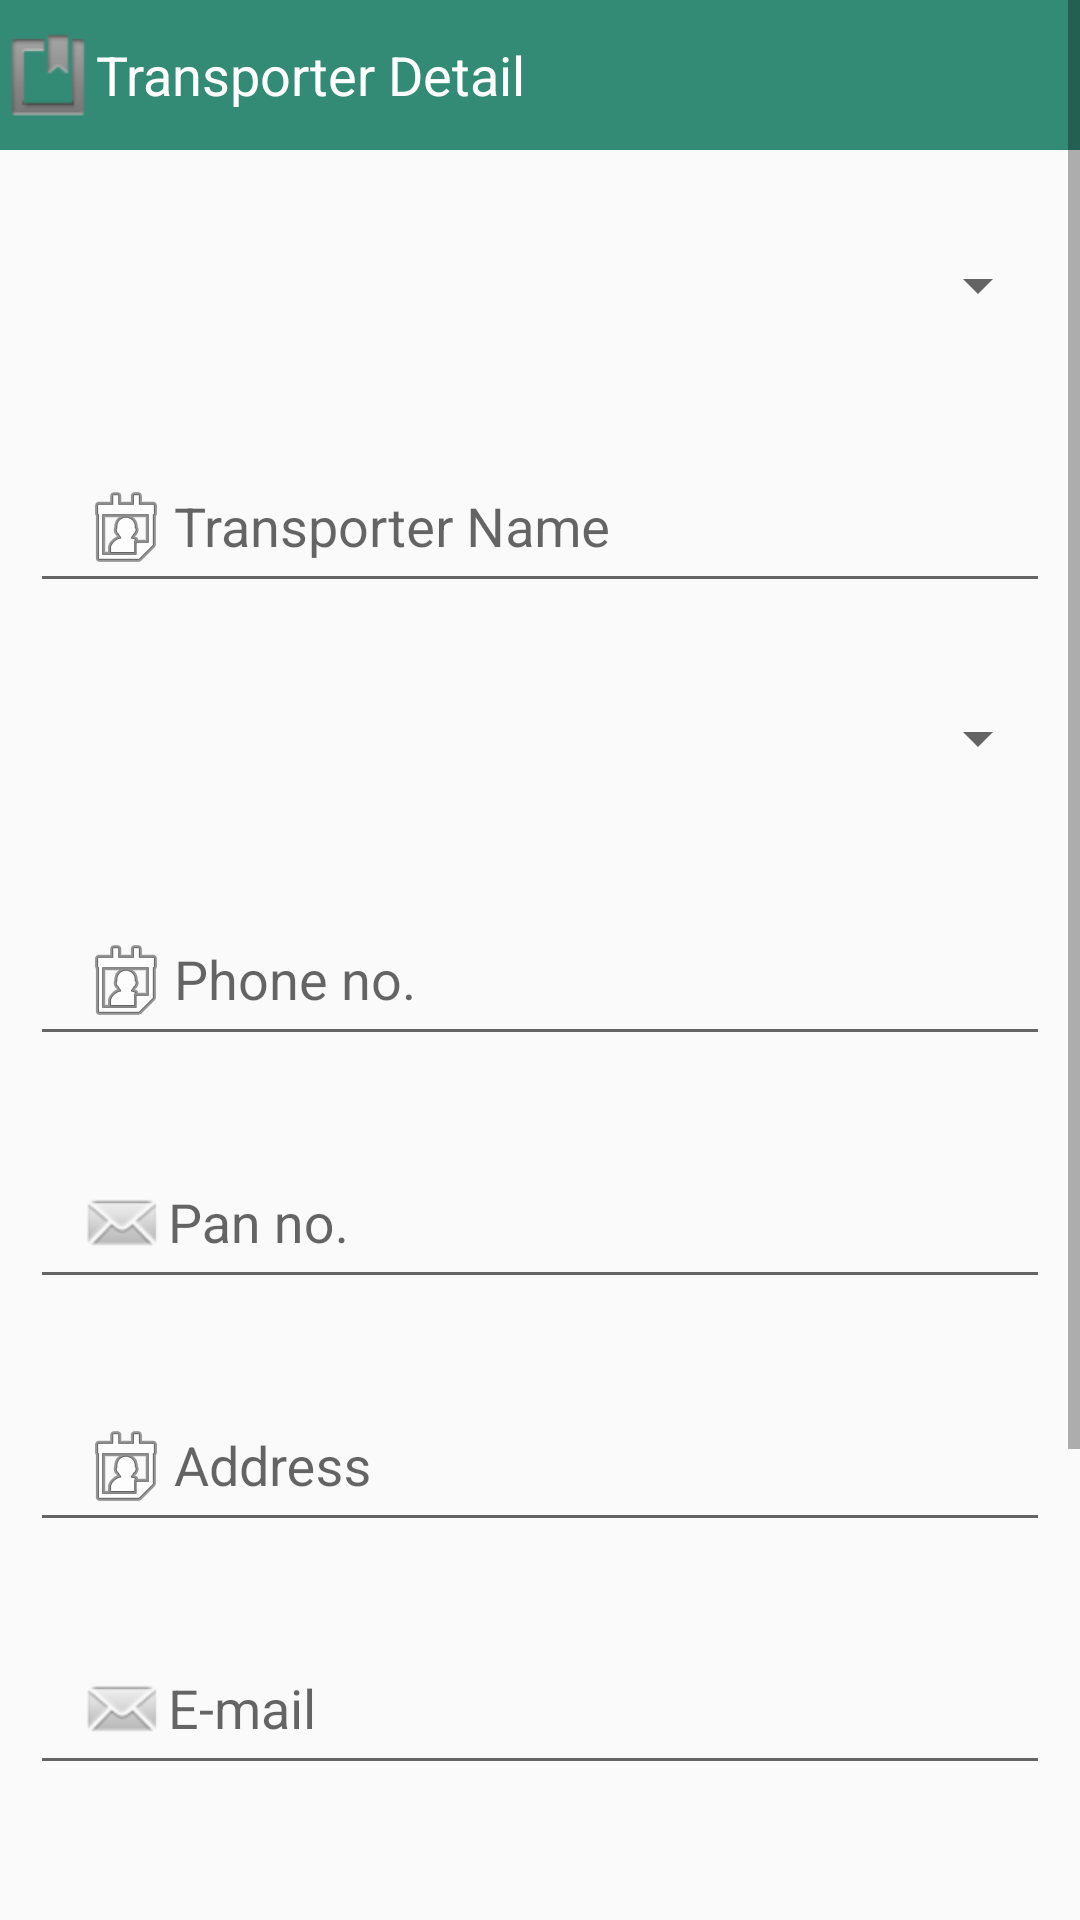

Produce the Android XML layout that renders to this screen, including the resource entries it uses.
<!-- AndroidManifest.xml: application theme AppTheme -->
<!-- res/layout/transporter_reg.xml -->
<?xml version="1.0" encoding="utf-8"?>
<RelativeLayout
    xmlns:android="http://schemas.android.com/apk/res/android"
    xmlns:tools="http://schemas.android.com/tools"
    android:id="@+id/homeLayout"
    android:layout_width="match_parent"
    android:layout_height="match_parent">

    <ScrollView
        android:id="@+id/registration_form"
        android:layout_width="match_parent"
        android:layout_height="wrap_content"
        android:layout_alignParentBottom="true"
        android:layout_alignParentStart="true"
        android:layout_weight="0.61"
        android:visibility="visible">

        <LinearLayout
            android:id="@+id/linearLayout"
            android:layout_width="match_parent"
            android:layout_height="wrap_content"
            android:layout_alignParentBottom="true"
            android:layout_alignParentStart="true"
            android:layout_weight="0.24"
            android:orientation="vertical">

            <TextView
                android:id="@+id/transpor_detial"
                android:layout_width="match_parent"
                android:layout_height="50dp"
                android:layout_alignParentStart="true"
                android:layout_alignParentTop="true"
                android:background="@color/colorAccent"
                android:drawableLeft="@android:drawable/ic_input_get"
                android:gravity="center_vertical"
                android:text="@string/transporter_detail"
                android:textAllCaps="false"
                android:textColor="#fff"
                android:textSize="18sp" />

            <android.support.design.widget.TextInputLayout
                android:layout_width="match_parent"
                android:layout_height="match_parent"
                android:paddingLeft="10dp"
                android:paddingRight="10dp"
                android:paddingTop="20dp">

                <Spinner
                    android:id="@+id/transportation_type"
                    android:layout_width="match_parent"
                    android:layout_height="50dp"
                    android:spinnerMode="dialog" />

            </android.support.design.widget.TextInputLayout>

            <android.support.design.widget.TextInputLayout
                android:layout_width="match_parent"
                android:layout_height="match_parent"
                android:paddingLeft="10dp"
                android:paddingRight="10dp"
                android:paddingTop="20dp">

                <EditText
                    android:id="@+id/transporter_name"
                    android:layout_width="match_parent"
                    android:layout_height="50dp"
                    android:layout_alignParentStart="true"
                    android:layout_alignParentTop="true"
                    android:layout_gravity="center"
                    android:layout_marginTop="5dp"
                    android:layout_toStartOf="@+id/owner_name"
                    android:drawableLeft="@android:drawable/ic_menu_my_calendar"
                    android:drawableStart="@android:drawable/ic_menu_my_calendar"
                    android:hint="@string/transporter_name"
                    android:inputType="textPersonName"
                    android:padding="16dp"
                    android:paddingLeft="10dp"
                    android:paddingRight="10dp"
                    android:textColor="@color/common_google_signin_btn_text_dark_focused"
                    android:textColorHint="@android:color/darker_gray" />
            </android.support.design.widget.TextInputLayout>

            <android.support.design.widget.TextInputLayout
                android:layout_width="match_parent"
                android:layout_height="match_parent"
                android:paddingLeft="10dp"
                android:paddingRight="10dp"
                android:paddingTop="20dp">

                <Spinner
                    android:id="@+id/transporter_type"
                    android:layout_width="match_parent"
                    android:layout_height="50dp"
                    android:spinnerMode="dialog" />

            </android.support.design.widget.TextInputLayout>

            <android.support.design.widget.TextInputLayout
                android:layout_width="match_parent"
                android:layout_height="match_parent"
                android:paddingLeft="10dp"
                android:paddingRight="10dp"
                android:paddingTop="20dp">

                <EditText
                    android:id="@+id/phone"
                    android:layout_width="match_parent"
                    android:layout_height="50dp"
                    android:layout_alignParentStart="true"
                    android:layout_alignParentTop="true"
                    android:layout_gravity="center"
                    android:layout_marginTop="5dp"
                    android:layout_toStartOf="@+id/owner_name"
                    android:drawableLeft="@android:drawable/ic_menu_my_calendar"
                    android:drawableStart="@android:drawable/ic_menu_my_calendar"
                    android:hint="@string/phone_no"
                    android:inputType="number"
                    android:padding="16dp"
                    android:paddingLeft="10dp"
                    android:paddingRight="10dp"
                    android:textColor="@color/common_google_signin_btn_text_dark_focused"
                    android:textColorHint="@android:color/darker_gray" />
            </android.support.design.widget.TextInputLayout>

            <android.support.design.widget.TextInputLayout
                android:layout_width="match_parent"
                android:layout_height="match_parent"
                android:paddingLeft="10dp"
                android:paddingRight="10dp"
                android:paddingTop="20dp">

                <EditText
                    android:id="@+id/pan"
                    android:layout_width="match_parent"
                    android:layout_height="50dp"
                    android:layout_gravity="center"
                    android:layout_marginTop="5dp"
                    android:drawableLeft="@android:drawable/sym_action_email"
                    android:drawableStart="@android:drawable/sym_action_email"
                    android:hint="@string/pan"
                    android:padding="16dp"
                    android:paddingLeft="10dp"
                    android:paddingRight="10dp"
                    android:textColorHint="@android:color/darker_gray" />


            </android.support.design.widget.TextInputLayout>

            <android.support.design.widget.TextInputLayout
                android:layout_width="match_parent"
                android:layout_height="match_parent"
                android:paddingLeft="10dp"
                android:paddingRight="10dp"
                android:paddingTop="20dp">

                <EditText
                    android:id="@+id/address"
                    android:layout_width="match_parent"
                    android:layout_height="50dp"
                    android:layout_gravity="center"
                    android:layout_marginTop="5dp"
                    android:drawableLeft="@android:drawable/ic_menu_my_calendar"
                    android:drawableStart="@android:drawable/ic_menu_my_calendar"
                    android:hint="@string/address"
                    android:padding="16dp"
                    android:paddingLeft="10dp"
                    android:paddingRight="10dp"
                    android:singleLine="true"
                    android:textColorHint="@android:color/darker_gray" />

            </android.support.design.widget.TextInputLayout>

            <android.support.design.widget.TextInputLayout
                android:layout_width="match_parent"
                android:layout_height="match_parent"
                android:paddingLeft="10dp"
                android:paddingRight="10dp"
                android:paddingTop="20dp">

                <EditText
                    android:id="@+id/email"
                    android:layout_width="match_parent"
                    android:layout_height="50dp"
                    android:layout_gravity="center"
                    android:layout_marginTop="5dp"
                    android:drawableLeft="@android:drawable/sym_action_email"
                    android:drawableStart="@android:drawable/sym_action_email"
                    android:hint="@string/email"
                    android:padding="16dp"
                    android:paddingLeft="10dp"
                    android:paddingRight="10dp"
                    android:textColorHint="@android:color/darker_gray" />


            </android.support.design.widget.TextInputLayout>

            <android.support.design.widget.TextInputLayout
                android:layout_width="match_parent"
                android:layout_height="match_parent"
                android:paddingLeft="10dp"
                android:paddingRight="10dp"
                android:paddingTop="20dp">

                <EditText
                    android:id="@+id/aadhar"
                    android:layout_width="match_parent"
                    android:layout_height="50dp"
                    android:layout_gravity="center"
                    android:layout_marginTop="5dp"
                    android:drawableLeft="@android:drawable/sym_action_email"
                    android:drawableStart="@android:drawable/sym_action_email"
                    android:hint="@string/aadhar"
                    android:padding="16dp"
                    android:paddingLeft="10dp"
                    android:paddingRight="10dp"
                    android:textColorHint="@android:color/darker_gray" />


            </android.support.design.widget.TextInputLayout>

            <android.support.design.widget.TextInputLayout
                android:layout_width="match_parent"
                android:layout_height="match_parent"
                android:paddingLeft="10dp"
                android:paddingRight="10dp"
                android:paddingTop="20dp">

                <Spinner
                    android:id="@+id/transport_type"
                    android:layout_width="match_parent"
                    android:layout_height="50dp"
                    tools:ignore="HardcodedText" />

            </android.support.design.widget.TextInputLayout>

            <TextView
                android:id="@+id/textView10"
                android:layout_width="match_parent"
                android:layout_height="match_parent"
                android:drawableLeft="@android:drawable/ic_menu_agenda"
                android:drawableStart="@android:drawable/ic_menu_agenda"
                android:paddingLeft="20dp"
                android:text="@string/broker_message"
                android:textSize="20sp" />

            <Button
                android:id="@+id/register"
                android:layout_width="match_parent"
                android:layout_height="50dp"
                android:layout_gravity="center"
                android:layout_marginBottom="10dp"
                android:layout_marginTop="10dp"
                android:gravity="center"
                android:paddingLeft="10dp"
                android:paddingRight="10dp"
                android:text="@string/reg_button"
                android:textColor="#fff"
                android:textColorLink="@color/colorAccent"
                android:onClick="register"/>

        </LinearLayout>
    </ScrollView>
</RelativeLayout>
<!-- resources referenced by this layout -->
<resources>
  <color name="colorAccent">#348b75</color>
  <string name="aadhar">Aadhar no.</string>
  <string name="address">Address</string>
  <string name="broker_message" translatable="false">Registered as Broker</string>
  <string name="email">E-mail</string>
  <string name="pan">Pan no.</string>
  <string name="phone_no">Phone no.</string>
  <string name="reg_button">Register</string>
  <string name="transporter_detail">Transporter Detail</string>
  <string name="transporter_name">Transporter Name</string>
  <style name="AppTheme" parent="Theme.AppCompat.DayNight.NoActionBar">
          
          <item name="colorPrimary">@color/colorPrimary</item>
          <item name="colorPrimaryDark">@color/colorPrimaryDark</item>
          <item name="colorAccent">@color/colorAccent</item>
      </style>
  <color name="colorPrimary">#49bfa2</color>
  <color name="colorPrimaryDark">#136954</color>
</resources>
